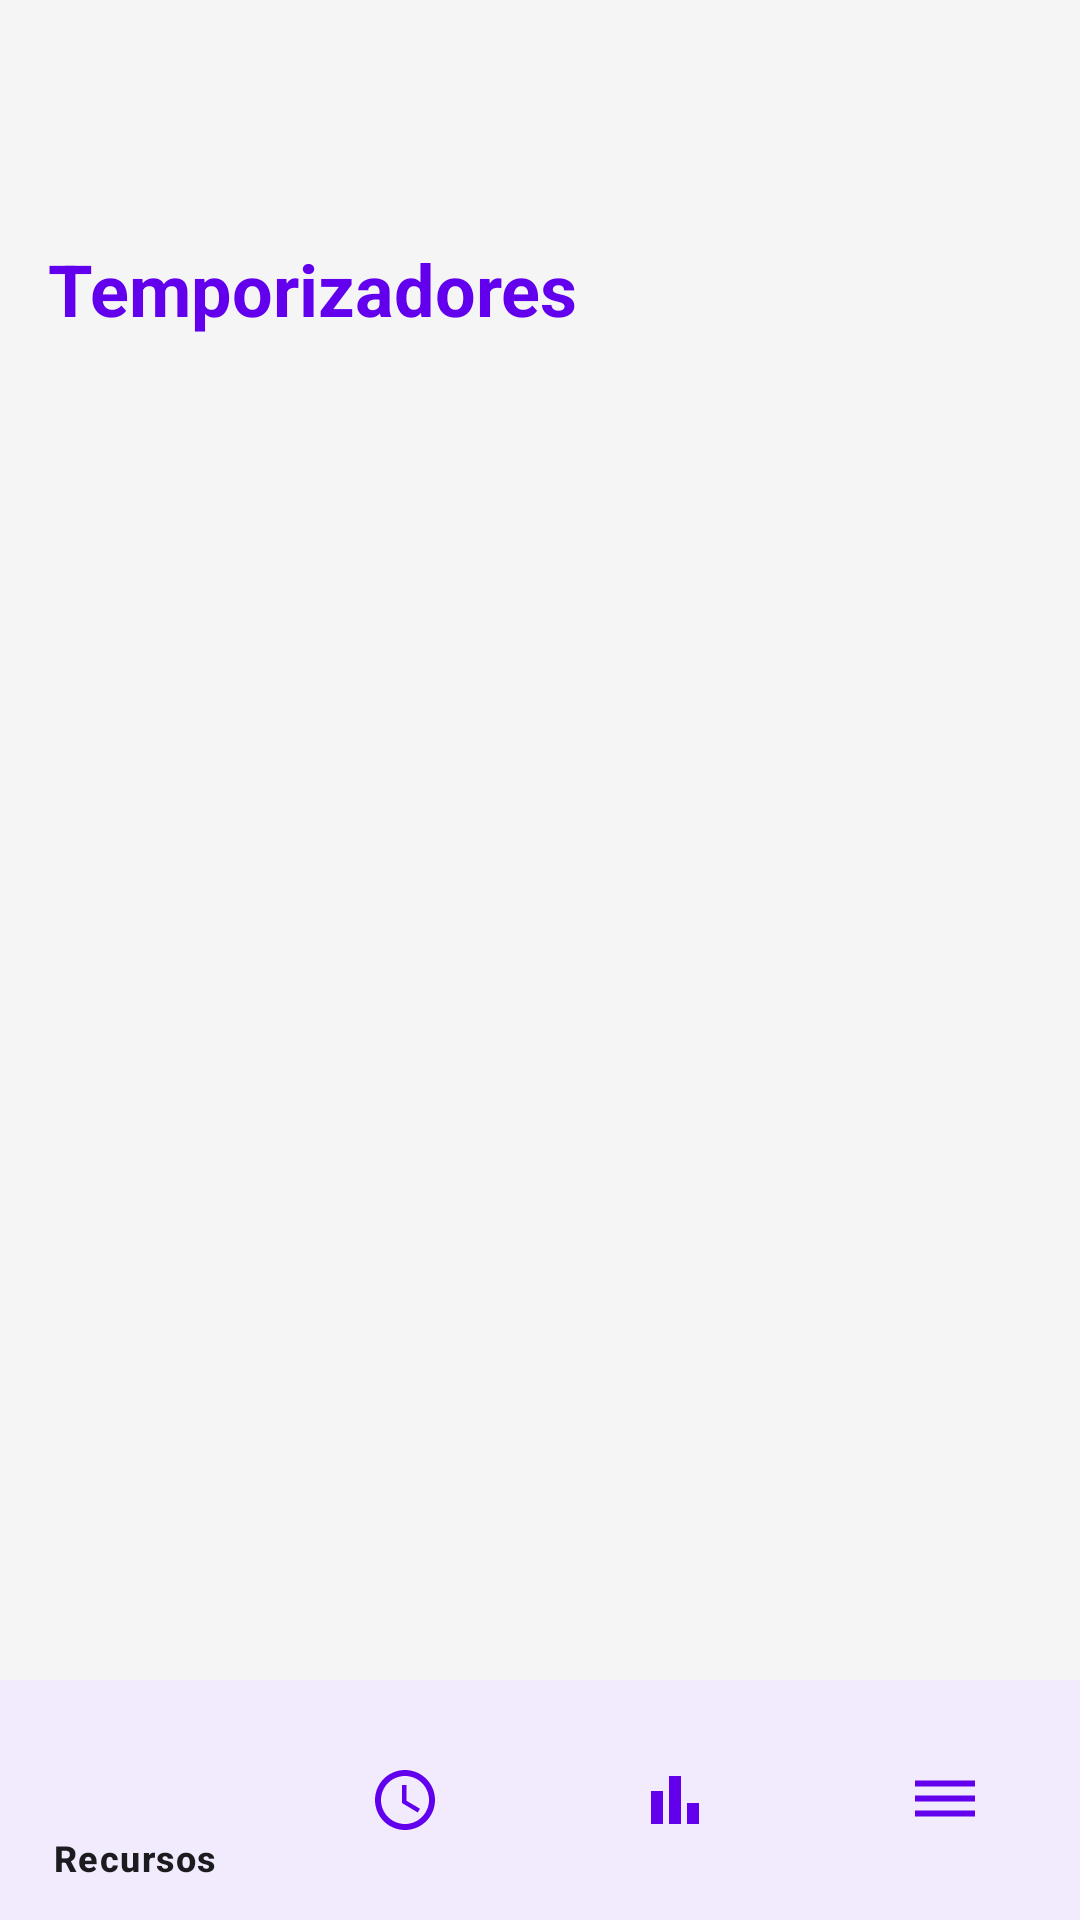

Layout XML and referenced resources for this Android screen:
<!-- AndroidManifest.xml: application theme Theme.TemporisAndroidApp -->
<!-- res/layout/activity_timer.xml -->
<?xml version="1.0" encoding="utf-8"?>
<androidx.constraintlayout.widget.ConstraintLayout xmlns:android="http://schemas.android.com/apk/res/android"
    xmlns:app="http://schemas.android.com/apk/res-auto"
    android:id="@+id/container"
    android:layout_width="match_parent"
    android:layout_height="match_parent"
    android:paddingTop="?attr/actionBarSize"
    android:background="?android:attr/windowBackground">

    <TextView
        android:id="@+id/tvTimersTitle"
        android:layout_width="wrap_content"
        android:layout_height="wrap_content"
        android:text="Temporizadores"
        android:textSize="24sp"
        android:textStyle="bold"
        android:textColor="?attr/colorPrimary"
        android:layout_marginStart="16sp"
        android:layout_marginTop="16sp"
        app:layout_constraintTop_toTopOf="parent"
        app:layout_constraintStart_toStartOf="parent" />

    <androidx.recyclerview.widget.RecyclerView
        android:id="@+id/recyclerViewTimers"
        android:layout_width="match_parent"
        android:layout_height="0sp"
        android:layout_marginTop="8sp"
        app:layout_constraintTop_toBottomOf="@id/tvTimersTitle"
        app:layout_constraintBottom_toTopOf="@id/nav_view" />

    <com.google.android.material.bottomnavigation.BottomNavigationView
        android:id="@+id/nav_view"
        android:layout_width="0sp"
        android:layout_height="wrap_content"
        android:background="?attr/colorSurface"
        app:itemIconTint="?attr/colorPrimary"
        app:layout_constraintBottom_toBottomOf="parent"
        app:layout_constraintLeft_toLeftOf="parent"
        app:layout_constraintRight_toRightOf="parent"
        app:menu="@menu/bottom_nav_menu" />

</androidx.constraintlayout.widget.ConstraintLayout>
<!-- resources referenced by this layout -->
<resources>
  <style name="Theme.TemporisAndroidApp" parent="Theme.Material3.DayNight">
          <item name="colorPrimary">@color/purple_500</item>
          <item name="colorOnPrimary">@color/white</item>
  
          <item name="android:windowBackground">#F5F5F5</item>
          <item name="colorSurface">@color/white</item>
          <item name="colorOnSurface">#1C1B1F</item> <item name="colorSurfaceVariant">@color/white</item>
          <item name="colorOnSurfaceVariant">#1C1B1F</item>
  
          <item name="android:statusBarColor">@color/purple_700</item>
  
          <item name="materialButtonStyle">@style/Widget.App.Button.Rounded</item>
  
          <item name="windowSplashScreenBackground">@color/white</item>
          <item name="windowSplashScreenAnimatedIcon">@drawable/ic_logo_temporis</item>
          <item name="postSplashScreenTheme">@style/Theme.TemporisAndroidApp</item>
      </style>
  <style name="Widget.App.Button.Rounded" parent="Widget.Material3.Button">
          <item name="shapeAppearanceOverlay">@style/ShapeAppearance.App.Button.Rounded</item>
      </style>
  <!-- drawable ic_logo_temporis: webp bitmap (mipmap-hdpi, 7954 bytes) -->
  <style name="ShapeAppearance.App.Button.Rounded" parent="ShapeAppearance.Material3.MediumComponent">
          <item name="cornerSize">24dp</item> </style>
  <!-- not gathered from this repository: default colours our renderer supplied (Android Studio template values) -->
  <color name="purple_500">#FF6200EE</color>
  <color name="purple_700">#FF3700B3</color>
  <color name="white">#FFFFFFFF</color>
</resources>
